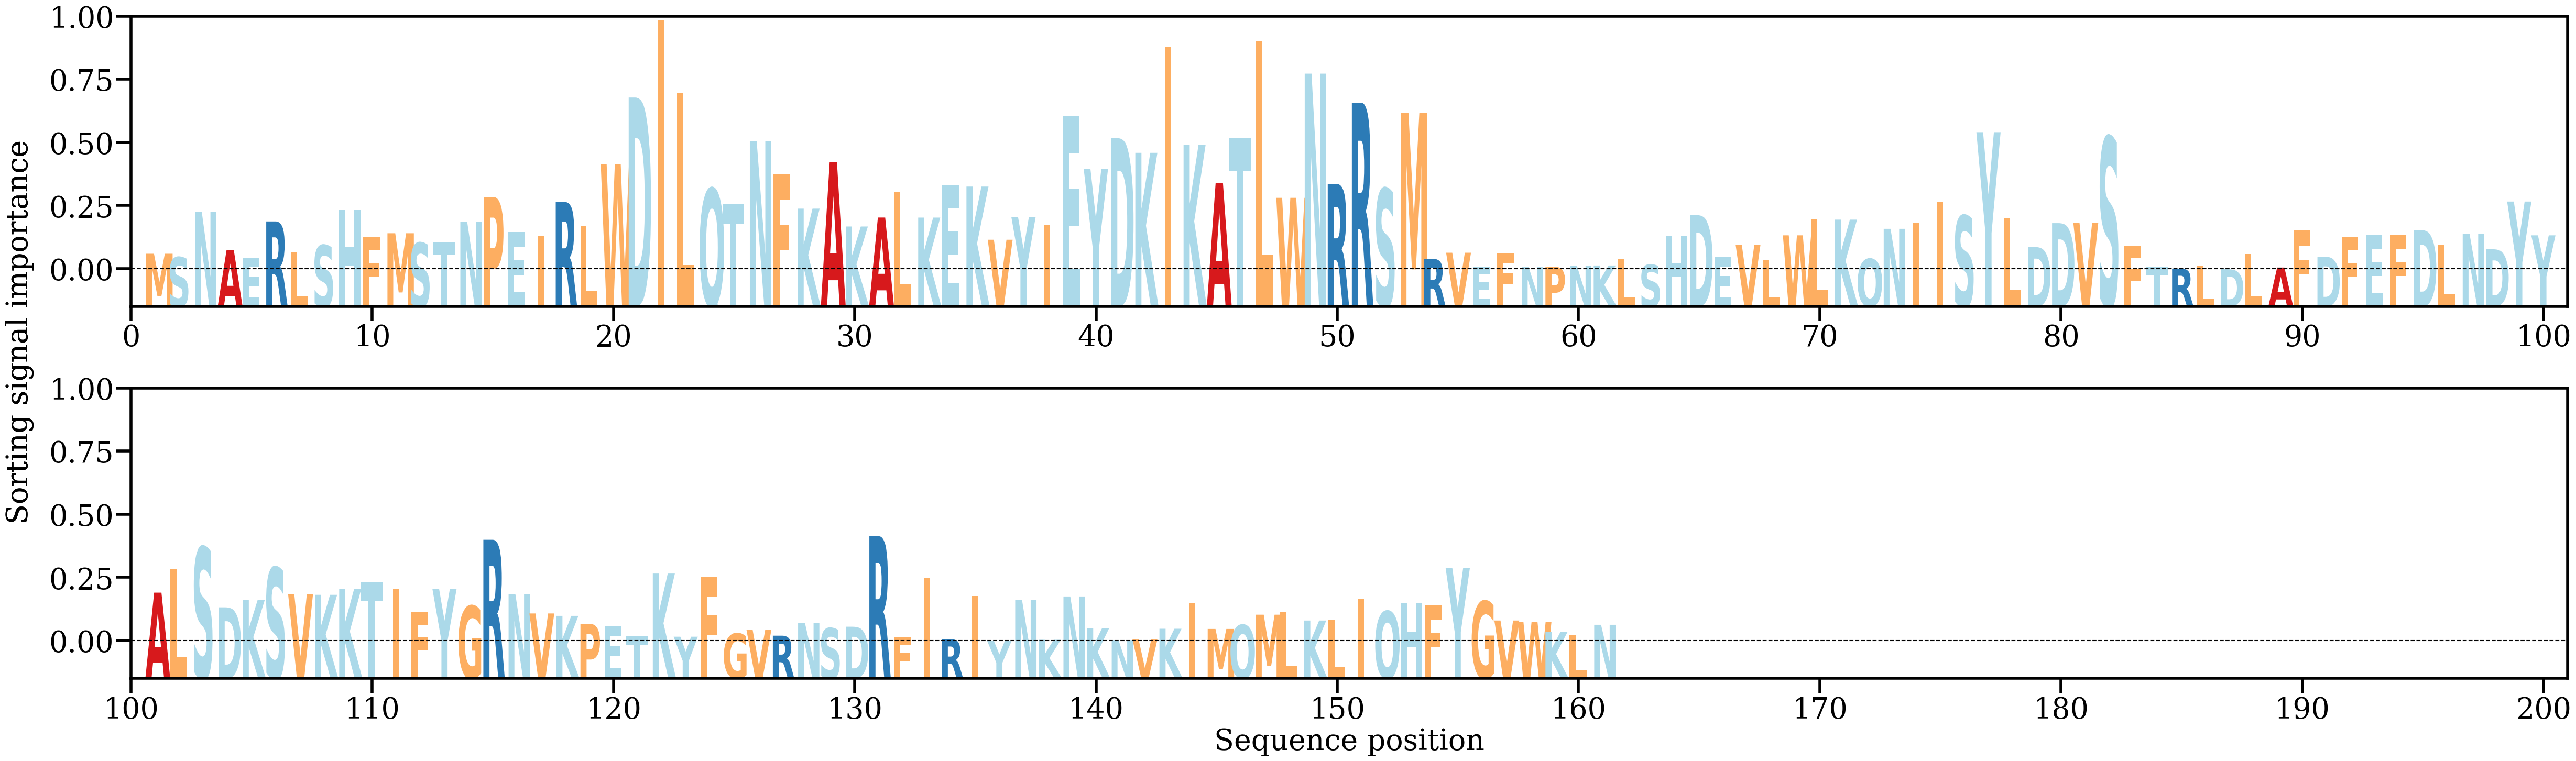

Source data for this figure (header and first rows):
AA, Alpha
M, [0.00202068]
S, [0.00159182]
N, [0.00722504]
A, [0.00245697]
E, [0.00152246]
R, [0.00604458]
L, [0.00226282]
S, [0.00308058]
H, [0.0074641]
F, [0.00414371]
M, [0.00457267]
S, [0.00337841]
T, [0.00348661]
N, [0.00598628]
P, [0.00906662]
E, [0.00472985]
I, [0.00426751]
R, [0.00846903]
L, [0.00546914]
W, [0.01316001]
D, [0.02148267]
I, [0.03106469]
L, [0.02207814]
Q, [0.01012695]
T, [0.00825994]
N, [0.01604406]
F, [0.01190548]
K, [0.0076396]
A, [0.01343907]
K, [0.00541365]
A, [0.00653086]
L, [0.00976149]
K, [0.00652276]
E, [0.01062622]
K, [0.01038811]
V, [0.00376405]
Y, [0.00657721]
I, [0.00554925]
E, [0.01919294]
Y, [0.01256461]
D, [0.01642182]
K, [0.01459291]
I, [0.0277569]
K, [0.01561424]
A, [0.01084637]
T, [0.01648754]
L, [0.02853327]
W, [0.0089875]
N, [0.02445694]
R, [0.01070503]
R, [0.02084135]
S, [0.01012448]
M, [0.01954055]
R, [0.00137677]
V, [0.00214739]
E, [0.00039421]
F, [0.00212982]
N, [0.00035009]
P, [0.00038426]
N, [0.00051987]
... 101 more rows
